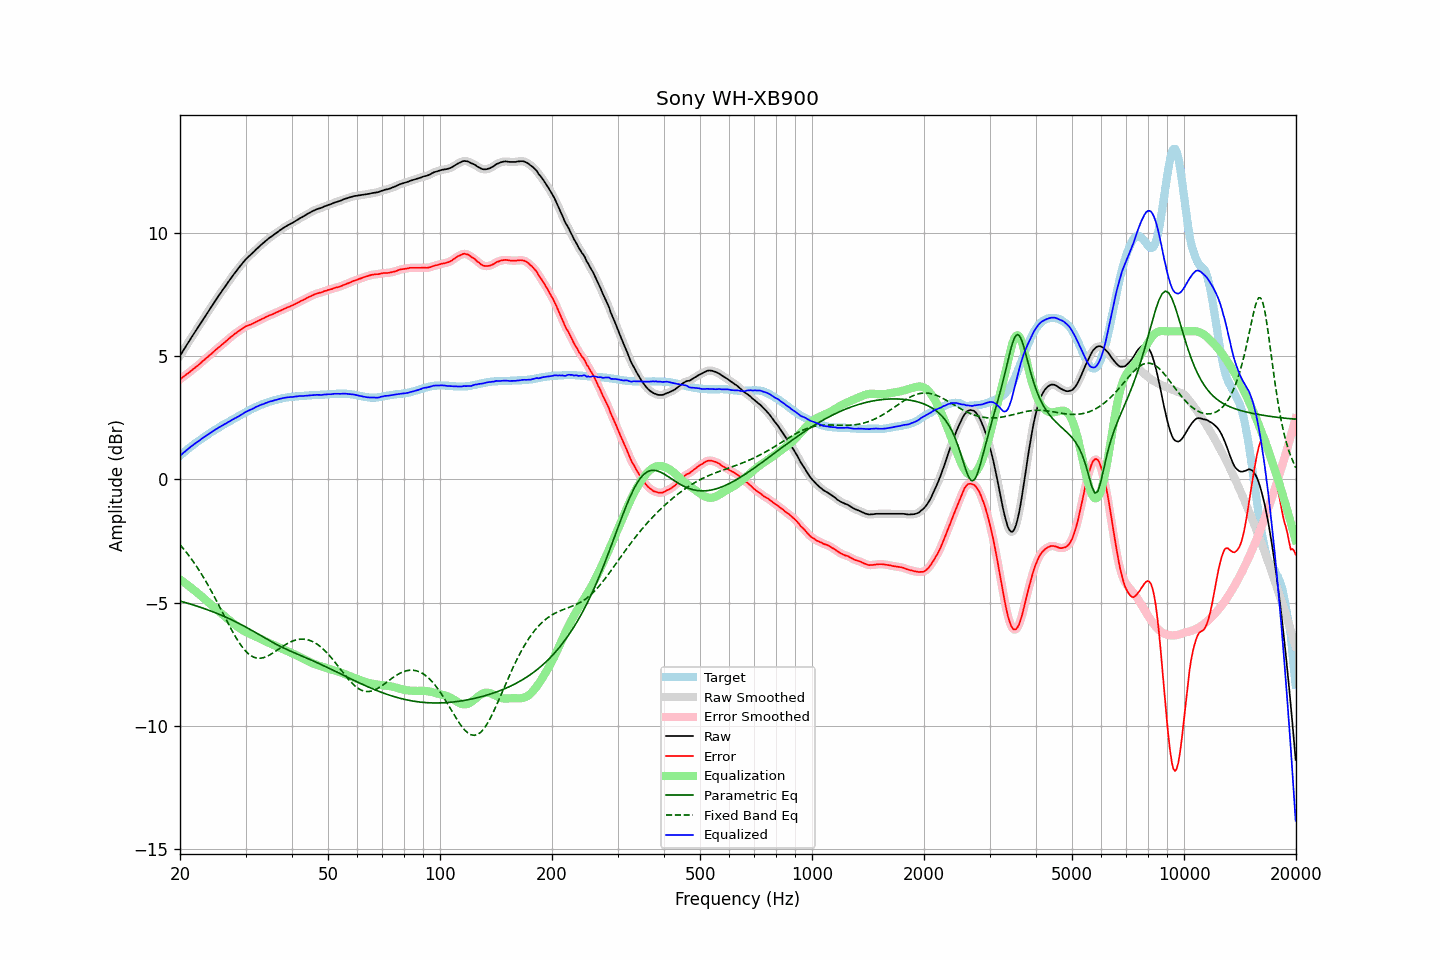

The file beside this chart, header and first rows:
frequency, raw, error, smoothed, error_smoothed, equalization, parametric_eq, fixed_band_eq, equalized_raw, equalized_smoothed, target
20.00, 5.01, 4.06, 5.01, 4.05, -4.06, -4.94, -2.65, 0.95, 0.95, 0.95
20.20, 5.11, 4.10, 5.11, 4.10, -4.10, -4.96, -2.73, 1.01, 1.01, 1.01
20.40, 5.22, 4.16, 5.22, 4.15, -4.15, -4.97, -2.80, 1.07, 1.07, 1.06
20.61, 5.32, 4.20, 5.32, 4.20, -4.20, -4.99, -2.88, 1.12, 1.12, 1.12
20.81, 5.43, 4.26, 5.43, 4.25, -4.25, -5.01, -2.96, 1.18, 1.18, 1.17
21.02, 5.53, 4.30, 5.53, 4.30, -4.30, -5.03, -3.05, 1.23, 1.23, 1.23
21.23, 5.63, 4.35, 5.64, 4.35, -4.35, -5.05, -3.13, 1.28, 1.28, 1.28
21.44, 5.74, 4.41, 5.74, 4.40, -4.40, -5.07, -3.22, 1.34, 1.33, 1.33
21.66, 5.84, 4.46, 5.84, 4.46, -4.45, -5.09, -3.31, 1.39, 1.39, 1.38
21.87, 5.94, 4.51, 5.94, 4.51, -4.51, -5.11, -3.41, 1.44, 1.44, 1.43
22.09, 6.04, 4.56, 6.04, 4.56, -4.56, -5.13, -3.50, 1.48, 1.48, 1.48
22.31, 6.14, 4.61, 6.14, 4.61, -4.61, -5.15, -3.60, 1.53, 1.53, 1.53
22.54, 6.24, 4.67, 6.24, 4.67, -4.67, -5.17, -3.70, 1.57, 1.57, 1.57
22.76, 6.34, 4.72, 6.34, 4.72, -4.72, -5.20, -3.80, 1.62, 1.62, 1.62
22.99, 6.45, 4.79, 6.45, 4.78, -4.78, -5.22, -3.91, 1.67, 1.67, 1.66
23.22, 6.55, 4.84, 6.55, 4.84, -4.84, -5.24, -4.02, 1.71, 1.71, 1.71
23.45, 6.65, 4.90, 6.65, 4.90, -4.89, -5.26, -4.13, 1.76, 1.76, 1.75
23.69, 6.75, 4.95, 6.75, 4.95, -4.95, -5.29, -4.24, 1.80, 1.80, 1.80
23.92, 6.85, 5.01, 6.85, 5.01, -5.01, -5.31, -4.36, 1.84, 1.84, 1.84
24.16, 6.95, 5.06, 6.95, 5.06, -5.06, -5.34, -4.47, 1.89, 1.89, 1.89
24.40, 7.05, 5.12, 7.05, 5.12, -5.12, -5.36, -4.59, 1.93, 1.93, 1.93
24.65, 7.15, 5.18, 7.15, 5.18, -5.18, -5.39, -4.72, 1.97, 1.97, 1.97
24.89, 7.25, 5.24, 7.25, 5.24, -5.23, -5.41, -4.84, 2.02, 2.02, 2.01
25.14, 7.34, 5.29, 7.34, 5.29, -5.29, -5.44, -4.96, 2.05, 2.06, 2.05
25.39, 7.44, 5.35, 7.44, 5.35, -5.34, -5.46, -5.09, 2.10, 2.09, 2.09
25.65, 7.53, 5.40, 7.53, 5.40, -5.40, -5.49, -5.22, 2.13, 2.13, 2.13
25.91, 7.63, 5.46, 7.63, 5.46, -5.46, -5.52, -5.34, 2.17, 2.17, 2.17
26.16, 7.72, 5.51, 7.72, 5.51, -5.51, -5.55, -5.47, 2.21, 2.21, 2.21
26.43, 7.81, 5.57, 7.81, 5.56, -5.57, -5.58, -5.60, 2.24, 2.24, 2.24
26.69, 7.90, 5.62, 7.90, 5.62, -5.62, -5.60, -5.72, 2.28, 2.28, 2.28
26.96, 8.00, 5.68, 8.00, 5.68, -5.68, -5.63, -5.85, 2.32, 2.32, 2.32
27.23, 8.09, 5.74, 8.09, 5.73, -5.73, -5.66, -5.97, 2.36, 2.36, 2.35
27.50, 8.18, 5.79, 8.18, 5.79, -5.79, -5.69, -6.09, 2.39, 2.40, 2.39
27.77, 8.27, 5.84, 8.27, 5.84, -5.84, -5.73, -6.21, 2.43, 2.43, 2.43
28.05, 8.36, 5.90, 8.36, 5.89, -5.89, -5.76, -6.33, 2.47, 2.47, 2.46
28.33, 8.44, 5.94, 8.44, 5.94, -5.94, -5.79, -6.44, 2.50, 2.50, 2.50
28.62, 8.53, 5.99, 8.53, 5.99, -5.99, -5.82, -6.54, 2.54, 2.54, 2.54
28.90, 8.61, 6.03, 8.61, 6.03, -6.03, -5.86, -6.64, 2.58, 2.58, 2.58
29.19, 8.69, 6.08, 8.69, 6.07, -6.08, -5.89, -6.74, 2.61, 2.61, 2.61
29.48, 8.77, 6.12, 8.77, 6.12, -6.12, -5.92, -6.82, 2.65, 2.65, 2.65
29.78, 8.85, 6.16, 8.85, 6.16, -6.16, -5.96, -6.91, 2.69, 2.70, 2.69
30.08, 8.93, 6.21, 8.92, 6.20, -6.19, -5.99, -6.98, 2.74, 2.73, 2.72
30.38, 8.99, 6.23, 8.99, 6.23, -6.22, -6.03, -7.04, 2.77, 2.77, 2.76
30.68, 9.05, 6.26, 9.05, 6.26, -6.26, -6.07, -7.10, 2.80, 2.80, 2.79
30.99, 9.11, 6.28, 9.11, 6.28, -6.29, -6.10, -7.15, 2.82, 2.82, 2.83
31.30, 9.17, 6.31, 9.17, 6.31, -6.32, -6.14, -7.19, 2.85, 2.86, 2.86
31.61, 9.23, 6.34, 9.23, 6.34, -6.34, -6.18, -7.22, 2.89, 2.89, 2.89
31.93, 9.30, 6.38, 9.30, 6.37, -6.37, -6.21, -7.24, 2.93, 2.92, 2.92
32.24, 9.36, 6.41, 9.36, 6.41, -6.41, -6.25, -7.25, 2.96, 2.96, 2.95
32.57, 9.42, 6.44, 9.42, 6.44, -6.44, -6.29, -7.26, 2.98, 2.99, 2.98
32.89, 9.48, 6.47, 9.48, 6.47, -6.47, -6.33, -7.26, 3.01, 3.01, 3.01
33.22, 9.54, 6.51, 9.54, 6.50, -6.50, -6.37, -7.25, 3.04, 3.04, 3.03
33.55, 9.59, 6.53, 9.59, 6.53, -6.53, -6.40, -7.23, 3.06, 3.06, 3.06
33.89, 9.65, 6.57, 9.65, 6.57, -6.57, -6.44, -7.21, 3.09, 3.08, 3.08
34.23, 9.70, 6.60, 9.70, 6.60, -6.59, -6.48, -7.18, 3.11, 3.11, 3.10
34.57, 9.76, 6.63, 9.76, 6.63, -6.62, -6.52, -7.15, 3.14, 3.13, 3.13
34.92, 9.81, 6.66, 9.81, 6.65, -6.65, -6.55, -7.12, 3.16, 3.15, 3.15
35.27, 9.85, 6.68, 9.86, 6.68, -6.68, -6.59, -7.08, 3.17, 3.17, 3.17
35.62, 9.90, 6.71, 9.90, 6.71, -6.71, -6.63, -7.03, 3.19, 3.19, 3.19
35.97, 9.95, 6.74, 9.95, 6.74, -6.74, -6.66, -6.99, 3.21, 3.21, 3.21
... 635 more rows
